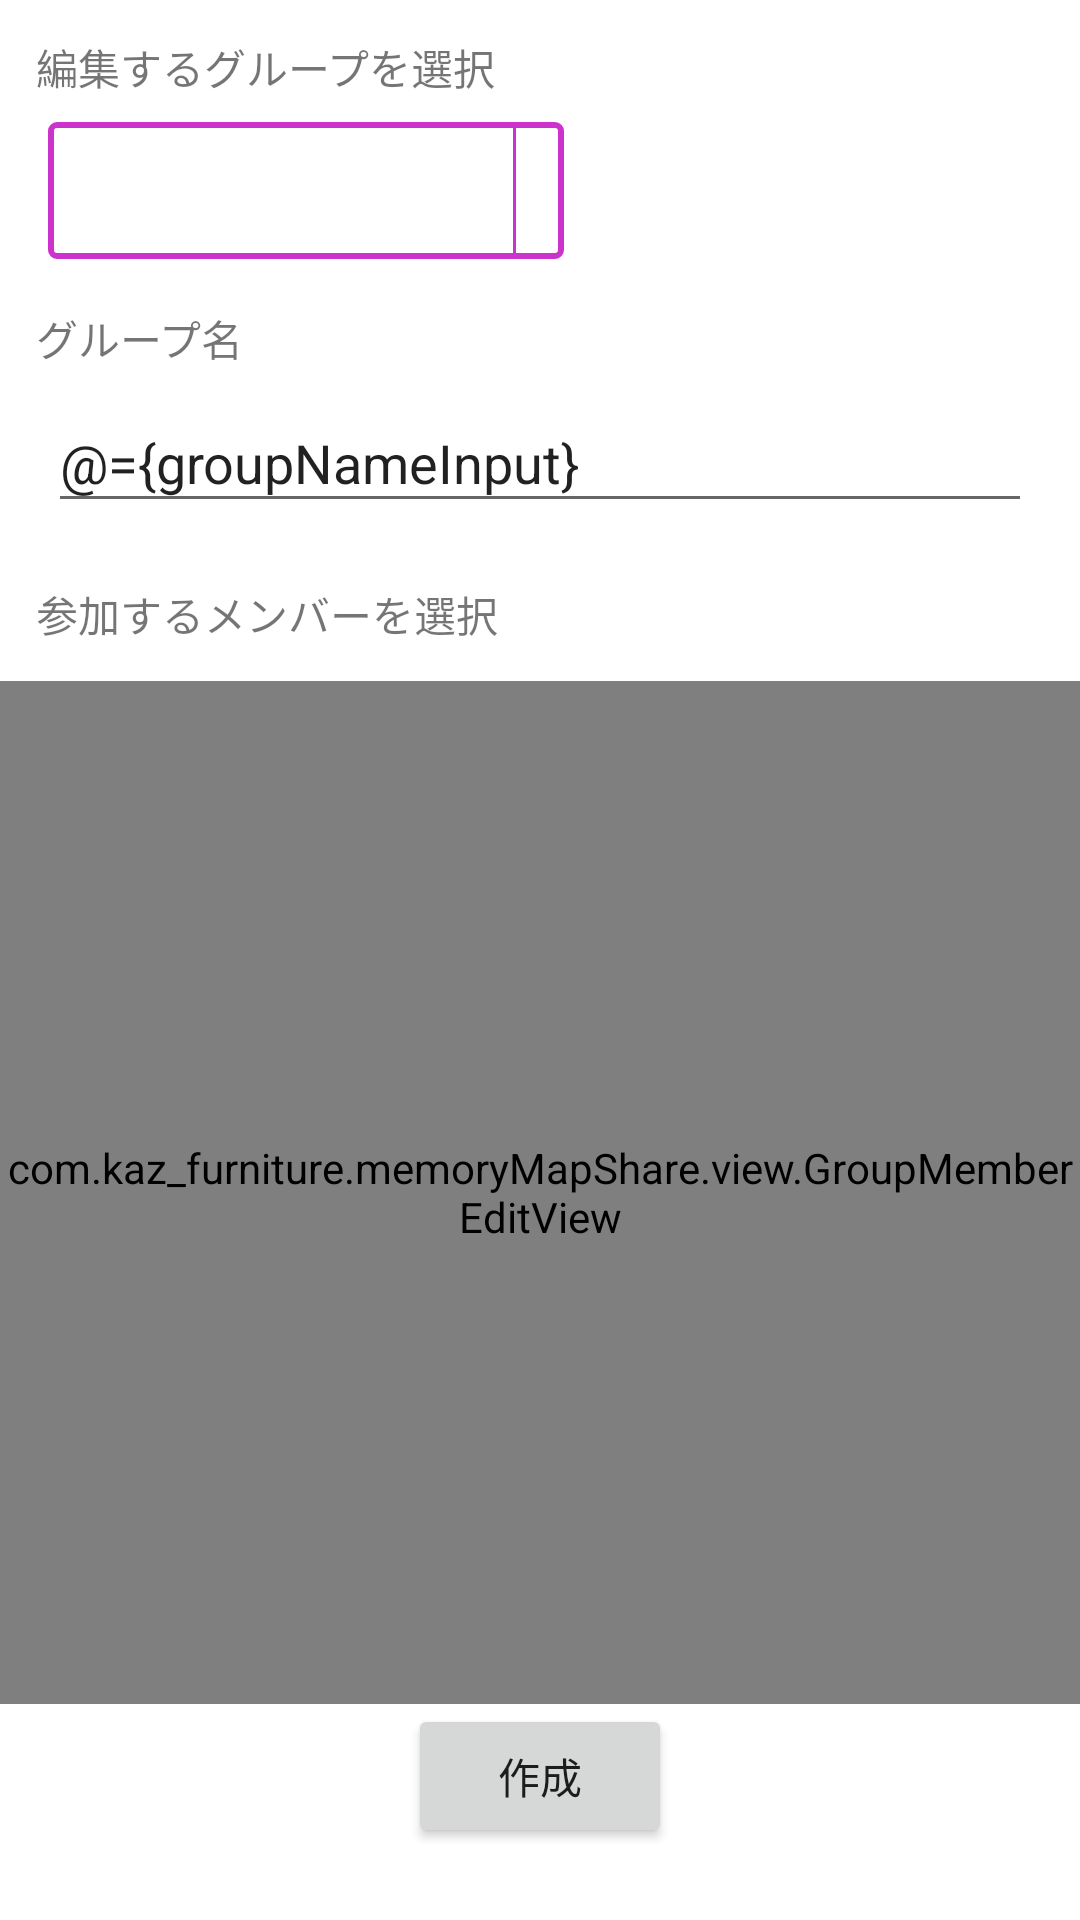

This screen was rendered from an Android layout file. Write that file and the resources it references.
<!-- AndroidManifest.xml: application theme Theme.MemoryMapShare -->
<!-- res/layout/activity_edit_group.xml -->
<?xml version="1.0" encoding="utf-8"?>
<layout xmlns:android="http://schemas.android.com/apk/res/android"
    xmlns:app="http://schemas.android.com/apk/res-auto"
    xmlns:tools="http://schemas.android.com/tools">
    <data>
        <variable
            name="groupNameInput"
            type="androidx.lifecycle.MutableLiveData&lt;String>" />

    </data>
    <androidx.constraintlayout.widget.ConstraintLayout
        android:layout_width="match_parent"
        android:layout_height="match_parent">

        <TextView
            android:layout_width="wrap_content"
            android:layout_height="wrap_content"
            android:id="@+id/edit_group_select_label"
            android:text="@string/selectEditGroup"
            app:layout_constraintTop_toTopOf="parent"
            app:layout_constraintStart_toStartOf="parent"
            android:layout_marginTop="12dp"
            android:layout_marginStart="12dp"/>

        <TextView
            android:layout_width="172dp"
            android:layout_height="wrap_content"
            android:id="@+id/group_name_display"
            tools:text="@string/dateSelect"
            android:textSize="16sp"
            android:maxLines="1"
            android:ellipsize="end"
            android:layout_marginTop="8dp"
            android:layout_marginStart="16dp"
            android:layout_marginBottom="4dp"
            android:paddingStart="12dp"
            android:paddingTop="12dp"
            android:paddingBottom="12dp"
            android:paddingEnd="20sp"
            android:background="@drawable/background_group_display"
            app:layout_constraintTop_toBottomOf="@id/edit_group_select_label"
            app:layout_constraintStart_toStartOf="parent"/>

        <View
            android:layout_width="1dp"
            android:layout_height="0dp"
            android:background="#cc33cc"
            android:id="@+id/vertical_bar"
            app:layout_constraintTop_toTopOf="@id/group_name_display"
            app:layout_constraintBottom_toBottomOf="@id/group_name_display"
            app:layout_constraintEnd_toEndOf="@id/group_name_display"
            android:layout_marginEnd="16dp"/>

        <androidx.appcompat.widget.AppCompatImageView
            android:layout_width="wrap_content"
            android:layout_height="wrap_content"
            android:src="@drawable/ic_baseline_arrow_drop_down_24"
            android:id="@+id/widget_dropdown"
            app:layout_constraintTop_toTopOf="@id/group_name_display"
            app:layout_constraintBottom_toBottomOf="@id/group_name_display"
            app:layout_constraintEnd_toEndOf="@id/group_name_display"
            app:layout_constraintStart_toStartOf="@id/vertical_bar"/>

        <TextView
            android:layout_width="wrap_content"
            android:layout_height="wrap_content"
            android:id="@+id/group_name_label"
            android:text="@string/groupName"
            app:layout_constraintTop_toBottomOf="@id/group_name_display"
            app:layout_constraintStart_toStartOf="parent"
            android:layout_marginTop="16dp"
            android:layout_marginStart="12dp"/>

        <EditText
            android:layout_width="0dp"
            android:layout_height="wrap_content"
            android:id="@+id/group_name_edit_text"
            android:text="@={groupNameInput}"
            android:maxLines="1"
            android:hint="@string/inputGroupName"
            android:inputType="text"
            android:layout_marginStart="16dp"
            android:layout_marginEnd="16dp"
            android:layout_marginTop="8dp"
            app:layout_constraintTop_toBottomOf="@id/group_name_label"
            app:layout_constraintStart_toStartOf="parent"
            app:layout_constraintEnd_toEndOf="parent"/>

        <TextView
            android:layout_width="wrap_content"
            android:layout_height="wrap_content"
            android:id="@+id/member_select_label"
            android:text="@string/memberSelect"
            android:layout_marginStart="12dp"
            android:layout_marginTop="20dp"
            app:layout_constraintTop_toBottomOf="@id/group_name_edit_text"
            app:layout_constraintStart_toStartOf="parent"/>

        <com.example.memoryMapShare.view.GroupMemberEditView
            android:layout_width="match_parent"
            android:layout_height="0dp"
            android:id="@+id/group_member_view"
            android:layout_marginTop="12dp"
            app:layout_constraintTop_toBottomOf="@id/member_select_label"
            app:layout_constraintStart_toStartOf="parent"
            app:layout_constraintBottom_toTopOf="@id/create_button"/>

        <Button
            android:layout_width="wrap_content"
            android:layout_height="wrap_content"
            android:id="@+id/create_button"
            android:layout_marginBottom="24dp"
            android:text="@string/create"
            app:layout_constraintStart_toStartOf="parent"
            app:layout_constraintEnd_toEndOf="parent"
            app:layout_constraintTop_toBottomOf="@id/group_member_view"
            app:layout_constraintBottom_toBottomOf="parent"/>



    </androidx.constraintlayout.widget.ConstraintLayout>
</layout>
<!-- resources referenced by this layout -->
<resources>
  <!-- drawable background_group_display (drawable) -->
  <?xml version="1.0" encoding="utf-8"?>
  <shape xmlns:android="http://schemas.android.com/apk/res/android"
      android:shape="rectangle">
  
      <stroke
          android:color="#cc33cc"
          android:width="2dp" />
  
      <corners android:radius="2dp"/>
  
  </shape>
  <string name="create">作成</string>
  <string name="dateSelect">日にちを選択</string>
  <string name="groupName">グループ名</string>
  <string name="inputGroupName">新しいグループ名を入力</string>
  <string name="memberSelect">参加するメンバーを選択</string>
  <string name="selectEditGroup">編集するグループを選択</string>
  <style name="Theme.MemoryMapShare" parent="Theme.MaterialComponents.DayNight.DarkActionBar">
          
          <item name="colorPrimary">@color/purple_200</item>
          <item name="colorPrimaryVariant">@color/purple_700</item>
          <item name="colorOnPrimary">@color/black</item>
          
          <item name="colorSecondary">@color/teal_200</item>
          <item name="colorSecondaryVariant">@color/teal_700</item>
          <item name="colorOnSecondary">@color/black</item>
          
          <item name="android:statusBarColor" tools:targetApi="l">#330033</item>
          
      </style>
  <!-- not gathered from this repository: default colours our renderer supplied (Android Studio template values) -->
  <color name="purple_200">#FFBB86FC</color>
  <color name="purple_700">#FF3700B3</color>
  <color name="teal_200">#FF03DAC5</color>
  <color name="teal_700">#FF018786</color>
  <color name="black">#FF000000</color>
</resources>
